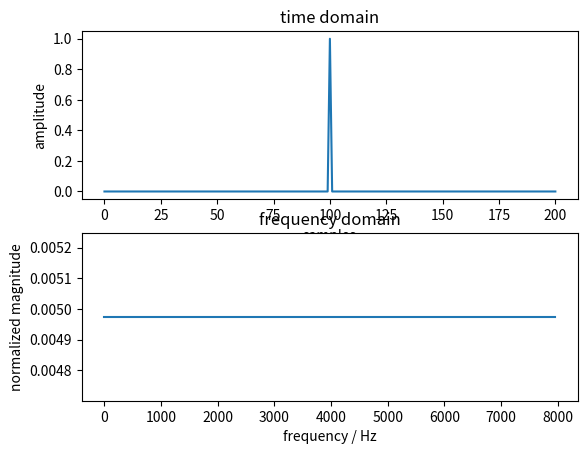

This chart was generated by the following Python code:
import numpy as np
import matplotlib.pyplot as plt


def gaussian(t, t0, bandwidth):
    return np.power(np.e, -np.power(t - t0, 2.0) / np.power(bandwidth, 2.0))


def sin_modulated_gaussian(t, t0, bandwidth, frequency):
    return -gaussian(t, t0, bandwidth) * \
        np.sin(2 * np.pi * frequency * (t - t0))


def waveguide_kernel(sampling_frequency):
    upper = sampling_frequency / 4.0
    o = 2.0 / (np.pi * upper)
    l = int(np.ceil(8 * o * sampling_frequency) * 2)
    time_offset = l / (2.0 * sampling_frequency)
    ret = np.fromfunction(lambda x: sin_modulated_gaussian(
        x / sampling_frequency, time_offset, o, upper * 0.5), (l,))
    return ret


def main():
    fig, ax = plt.subplots(2)

    sr = 16000.0

    #kernel = np.pad(waveguide_kernel(sr), 100, 'constant', constant_values=0)
    kernel = np.pad(np.ones(1), 100, 'constant', constant_values=0)

    ax[0].plot(kernel)
    ax[0].set_xlabel('samples')
    ax[0].set_ylabel('amplitude')
    ax[0].set_title('time domain')

    normalization_factor = np.real(np.fft.rfft(np.ones(kernel.size))[0])
    #normalization_factor = 1

    fd = np.fft.rfft(kernel) / normalization_factor
    n = len(kernel)
    freq = np.fft.rfftfreq(n, 1.0 / sr)

    ax[1].plot(freq, np.abs(fd))
    ax[1].set_xlabel('frequency / Hz')
    ax[1].set_ylabel('normalized magnitude')
    ax[1].set_title('frequency domain')

    plt.show()


if __name__ == "__main__":
    main()
